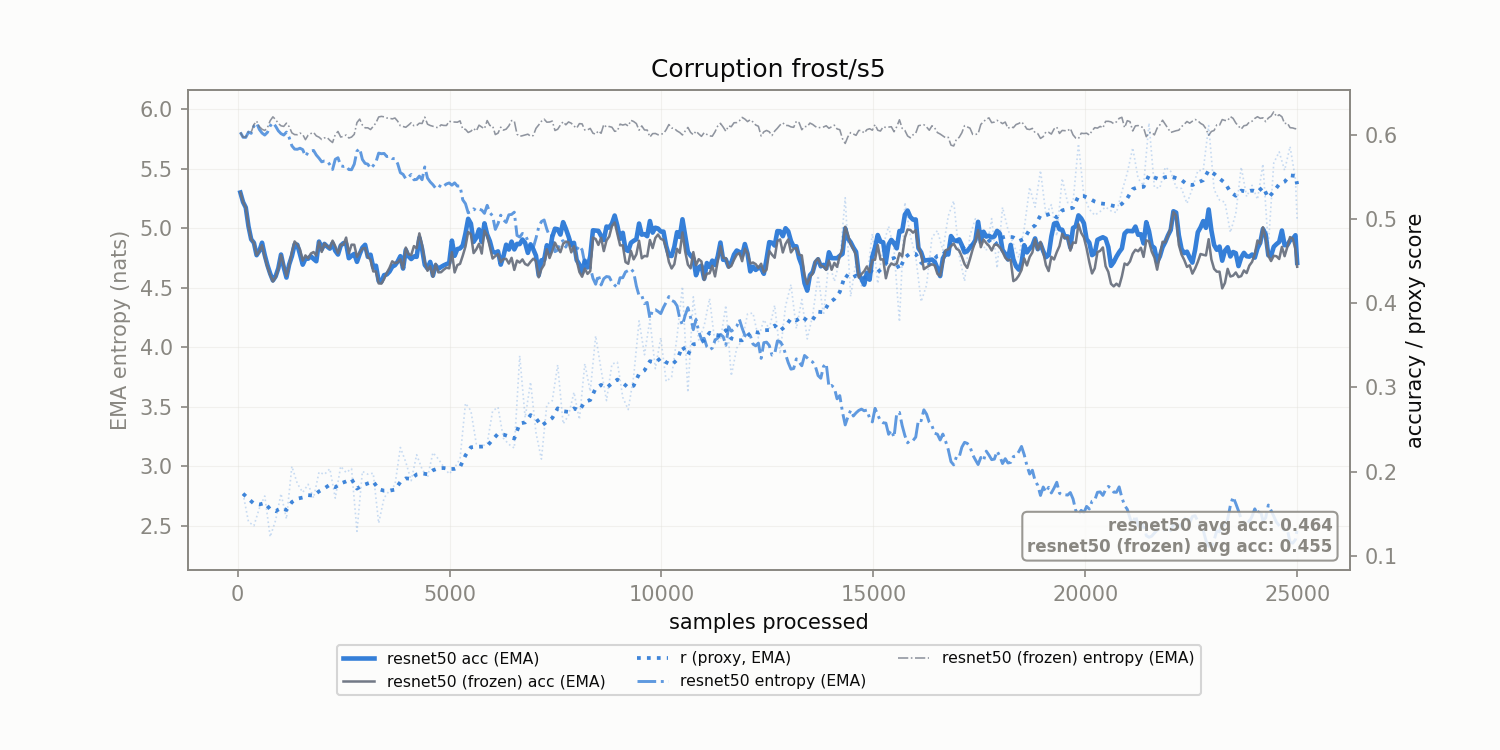

The table this chart was drawn from, first rows:
corruption, n_samples, r, r_ema, model_acc_ema, frozen_acc_ema, model_ent_ema, frozen_ent_ema
frost/s5, 128.0, 0.1739, 0.1739, 0.5199, 0.5199, 5.765, 5.766
frost/s5, 256.0, 0.1404, 0.1678, 0.4911, 0.4911, 5.809, 5.813
frost/s5, 384.0, 0.1357, 0.162, 0.4716, 0.4716, 5.859, 5.871
frost/s5, 512.0, 0.1565, 0.161, 0.4619, 0.4619, 5.831, 5.855
frost/s5, 640.0, 0.1711, 0.1628, 0.4569, 0.4546, 5.784, 5.822
frost/s5, 768.0, 0.1225, 0.1555, 0.435, 0.4334, 5.861, 5.904
frost/s5, 896.0, 0.1423, 0.1531, 0.4317, 0.4306, 5.858, 5.914
frost/s5, 1024, 0.1738, 0.1569, 0.4576, 0.4569, 5.796, 5.861
frost/s5, 1152, 0.1439, 0.1545, 0.4303, 0.4322, 5.808, 5.884
frost/s5, 1280, 0.2063, 0.1639, 0.4557, 0.4603, 5.693, 5.802
frost/s5, 1408, 0.186, 0.1679, 0.4693, 0.4695, 5.664, 5.787
frost/s5, 1536, 0.1753, 0.1693, 0.4456, 0.4504, 5.662, 5.788
frost/s5, 1664, 0.185, 0.1721, 0.4527, 0.4531, 5.639, 5.783
frost/s5, 1792, 0.1687, 0.1715, 0.4524, 0.4606, 5.655, 5.806
frost/s5, 1920, 0.1994, 0.1766, 0.473, 0.4729, 5.59, 5.766
frost/s5, 2048, 0.1967, 0.1802, 0.4703, 0.4707, 5.566, 5.76
frost/s5, 2176, 0.2034, 0.1844, 0.4646, 0.4649, 5.535, 5.739
frost/s5, 2304, 0.1685, 0.1815, 0.4621, 0.4675, 5.58, 5.788
frost/s5, 2432, 0.2063, 0.186, 0.4682, 0.4694, 5.526, 5.767
frost/s5, 2560, 0.1989, 0.1884, 0.4707, 0.4777, 5.525, 5.784
frost/s5, 2688, 0.2035, 0.1911, 0.4561, 0.4693, 5.493, 5.767
frost/s5, 2816, 0.1291, 0.1799, 0.4489, 0.4549, 5.649, 5.889
frost/s5, 2944, 0.2003, 0.1836, 0.4658, 0.4647, 5.578, 5.868
frost/s5, 3072, 0.1969, 0.186, 0.4549, 0.4547, 5.539, 5.845
frost/s5, 3200, 0.1981, 0.1882, 0.4424, 0.4376, 5.527, 5.856
frost/s5, 3328, 0.1388, 0.1792, 0.4261, 0.4234, 5.632, 5.936
frost/s5, 3456, 0.1689, 0.1773, 0.4332, 0.4286, 5.629, 5.937
frost/s5, 3584, 0.1777, 0.1774, 0.4375, 0.4418, 5.607, 5.925
frost/s5, 3712, 0.1841, 0.1786, 0.445, 0.4474, 5.586, 5.927
frost/s5, 3840, 0.2287, 0.1877, 0.4557, 0.4521, 5.467, 5.861
frost/s5, 3968, 0.2113, 0.192, 0.4631, 0.4659, 5.416, 5.849
frost/s5, 4096, 0.1892, 0.1915, 0.4523, 0.457, 5.452, 5.887
frost/s5, 4224, 0.22, 0.1967, 0.4549, 0.465, 5.411, 5.863
frost/s5, 4352, 0.2029, 0.1978, 0.4644, 0.4688, 5.409, 5.881
frost/s5, 4480, 0.1929, 0.1969, 0.441, 0.4383, 5.423, 5.875
frost/s5, 4608, 0.2226, 0.2016, 0.4326, 0.4313, 5.367, 5.857
frost/s5, 4736, 0.2151, 0.204, 0.4407, 0.4365, 5.336, 5.846
frost/s5, 4864, 0.2054, 0.2043, 0.4448, 0.4397, 5.356, 5.864
frost/s5, 4992, 0.1973, 0.203, 0.4476, 0.4413, 5.381, 5.9
frost/s5, 5120, 0.2046, 0.2033, 0.4561, 0.4364, 5.382, 5.893
frost/s5, 5248, 0.2154, 0.2055, 0.4649, 0.4466, 5.356, 5.903
frost/s5, 5376, 0.2811, 0.2192, 0.4827, 0.4671, 5.207, 5.832
frost/s5, 5504, 0.2723, 0.2289, 0.4944, 0.4816, 5.141, 5.816
frost/s5, 5632, 0.2328, 0.2296, 0.4776, 0.4639, 5.149, 5.818
frost/s5, 5760, 0.23, 0.2297, 0.4726, 0.4588, 5.153, 5.851
frost/s5, 5888, 0.2333, 0.2303, 0.4814, 0.4802, 5.193, 5.906
frost/s5, 6016, 0.272, 0.2379, 0.4612, 0.4529, 5.104, 5.862
frost/s5, 6144, 0.2765, 0.2449, 0.4614, 0.4581, 5.039, 5.8
frost/s5, 6272, 0.2396, 0.2439, 0.4556, 0.4523, 5.071, 5.825
frost/s5, 6400, 0.2324, 0.2418, 0.4635, 0.4469, 5.114, 5.861
frost/s5, 6528, 0.2279, 0.2393, 0.4637, 0.4394, 5.136, 5.902
frost/s5, 6656, 0.3375, 0.2572, 0.47, 0.4481, 4.927, 5.773
frost/s5, 6784, 0.264, 0.2584, 0.4714, 0.4464, 4.945, 5.785
frost/s5, 6912, 0.3063, 0.2671, 0.4698, 0.4491, 4.845, 5.774
frost/s5, 7040, 0.2461, 0.2633, 0.4563, 0.4499, 4.918, 5.84
frost/s5, 7168, 0.2149, 0.2545, 0.4508, 0.4404, 5.057, 5.899
frost/s5, 7296, 0.2798, 0.2591, 0.4686, 0.464, 4.992, 5.892
frost/s5, 7424, 0.2841, 0.2636, 0.4787, 0.4619, 4.938, 5.901
frost/s5, 7552, 0.3268, 0.2751, 0.4876, 0.4655, 4.818, 5.832
frost/s5, 7680, 0.2567, 0.2718, 0.4961, 0.4704, 4.896, 5.896
... 136 more rows
